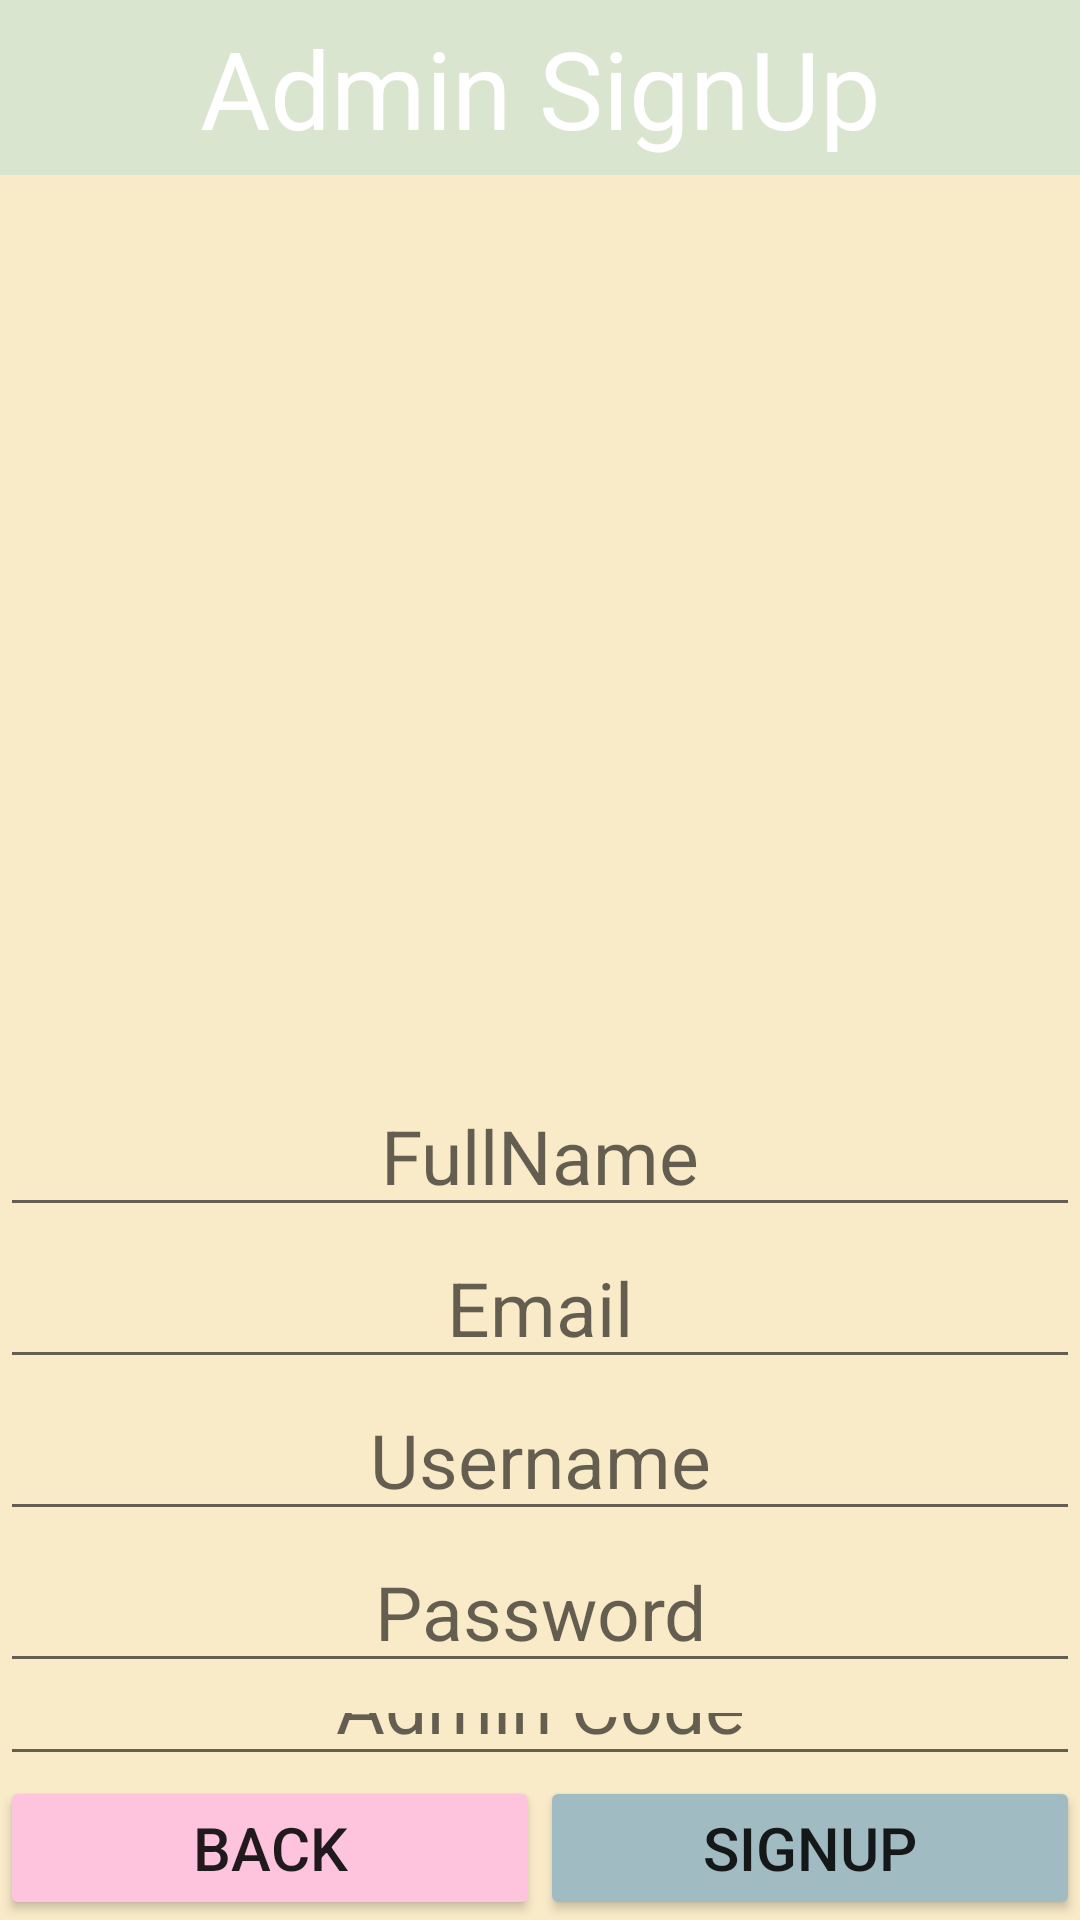

The Android layout XML behind this screen, and the referenced resources:
<!-- AndroidManifest.xml: application theme Theme.Project -->
<!-- res/layout/activity_adminsignup.xml -->
<?xml version="1.0" encoding="utf-8"?>

<LinearLayout xmlns:android="http://schemas.android.com/apk/res/android"
    xmlns:app="http://schemas.android.com/apk/res-auto"
    xmlns:tools="http://schemas.android.com/tools"
    android:layout_width="match_parent"
    android:layout_height="match_parent"
    android:orientation="vertical"
    android:background="#F9EBC8"
    tools:context=".adminsignup">
    <TextView
        android:id="@+id/textView5"
        android:layout_width="match_parent"
        android:layout_height="wrap_content"
        android:text="Admin SignUp"
        android:textColor="@color/white"
        android:textSize="36dp"
        android:padding="5dp"
        android:gravity="center"
        android:background="#DAE5D0"
        android:layout_marginBottom="30dp"/>
    <LinearLayout
        android:layout_width="match_parent"
        android:layout_height="0dp"
        android:layout_weight="1"
        android:orientation="vertical">
        <ImageView
            android:id="@+id/imageView7"
            android:layout_width="300dp"
            android:layout_height="250dp"
            android:layout_gravity="center"
            app:srcCompat="@drawable/admin"
            android:layout_marginBottom="20dp"/>

        <EditText
            android:id="@+id/et1"
            android:layout_width="match_parent"
            android:layout_height="wrap_content"
            android:hint="FullName"
            android:textColor="@color/black"
            android:gravity="center"
            android:textSize="25dp"/>

        <EditText
            android:id="@+id/et2"
            android:layout_width="match_parent"
            android:layout_height="wrap_content"
            android:hint="Email"
            android:textColor="@color/black"
            android:gravity="center"
            android:textSize="25dp"/>
        <EditText
            android:id="@+id/et3"
            android:layout_width="match_parent"
            android:layout_height="wrap_content"
            android:hint="Username"
            android:textColor="@color/black"
            android:gravity="center"
            android:textSize="25dp"/>

        <EditText
            android:id="@+id/et4"
            android:layout_width="match_parent"
            android:layout_height="wrap_content"
            android:hint="Password"
            android:inputType="numberPassword"
            android:textColor="@color/black"
            android:gravity="center"
            android:textSize="25dp" />

        <EditText
            android:id="@+id/et5"
            android:layout_width="match_parent"
            android:layout_height="wrap_content"
            android:hint="Admin Code"
            android:textColor="@color/black"
            android:gravity="center"
            android:textSize="25dp"/>
    </LinearLayout>
    <LinearLayout
        android:layout_width="match_parent"
        android:layout_height="wrap_content">
        <Button
            android:id="@+id/btn2"
            android:layout_width="0dp"
            android:layout_height="wrap_content"
            android:layout_weight="1"
            android:text="BACK"
            android:textSize="20dp"
            android:backgroundTint="#FFC4DD"/>
        <Button
            android:id="@+id/btn1"
            android:layout_width="0dp"
            android:layout_height="wrap_content"
            android:layout_weight="1"
            android:text="SIGNUP"
            android:textSize="20dp"
            android:backgroundTint="#A0BCC2"/>
    </LinearLayout>
</LinearLayout>
<!-- resources referenced by this layout -->
<resources>
  <color name="black">#FF000000</color>
  <color name="white">#FFFFFFFF</color>
  <style name="Theme.Project" parent="Theme.AppCompat.Light.NoActionBar">
          
          <item name="colorPrimary">@color/transparent</item>
          <item name="colorPrimaryVariant">@color/transparent</item>
          <item name="colorOnPrimary">@color/transparent</item>
          
          <item name="colorSecondary">@color/teal_200</item>
          <item name="colorSecondaryVariant">@color/teal_700</item>
          <item name="colorOnSecondary">@color/black</item>
          
          <item name="android:statusBarColor" tools:targetApi="l">?attr/colorPrimaryVariant</item>
          
      </style>
  <color name="transparent">#00FFFFFF</color>
  <color name="teal_200">#FF03DAC5</color>
  <color name="teal_700">#FF018786</color>
</resources>
